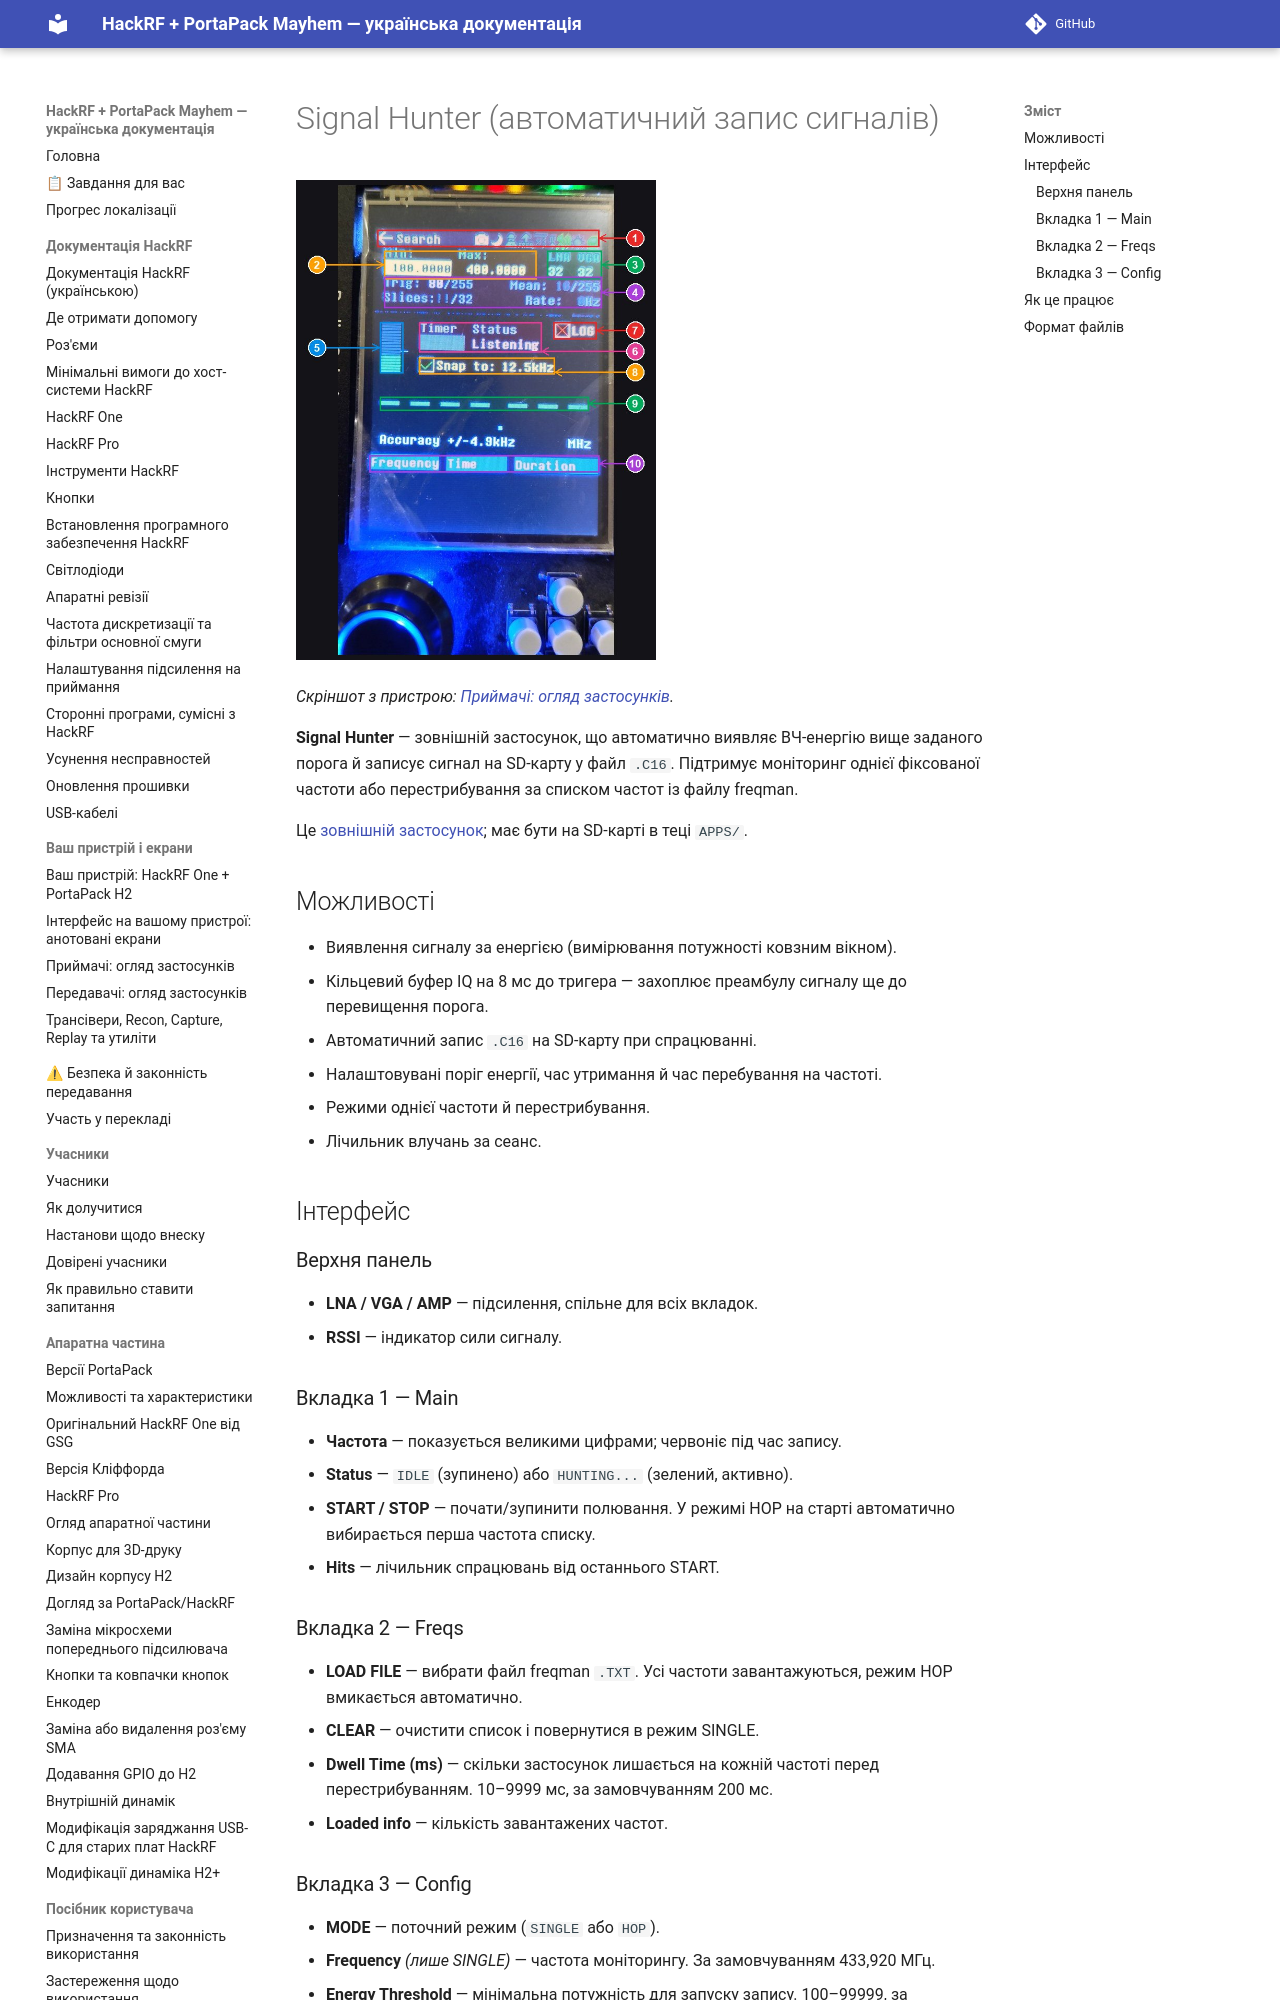

repository: FixerHack/hackrf-portapack-ua · page: signal-hunter/index.html · generator: mkdocs

# Signal Hunter (автоматичний запис сигналів)

![Signal Hunter на пристрої](annotated/app-025.jpg){ width="360" }

*Скріншот з пристрою: [Приймачі: огляд застосунків](Screens-Receivers#shot-025).*

**Signal Hunter** — зовнішній застосунок, що автоматично виявляє ВЧ-енергію вище заданого порога й записує сигнал на SD-карту у файл `.C16`. Підтримує моніторинг однієї фіксованої частоти або перестрибування за списком частот із файлу freqman.

Це [зовнішній застосунок](External-apps-informations); має бути на SD-карті в теці `APPS/`.
